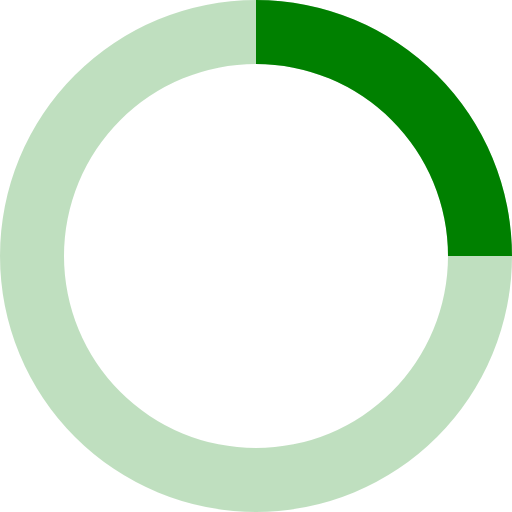
t = 0.00 s
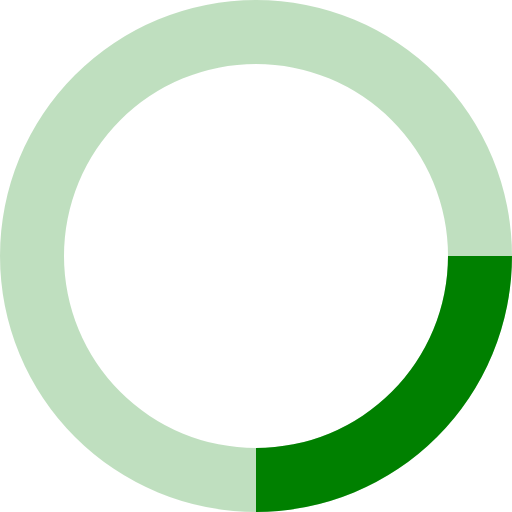
t = 0.20 s
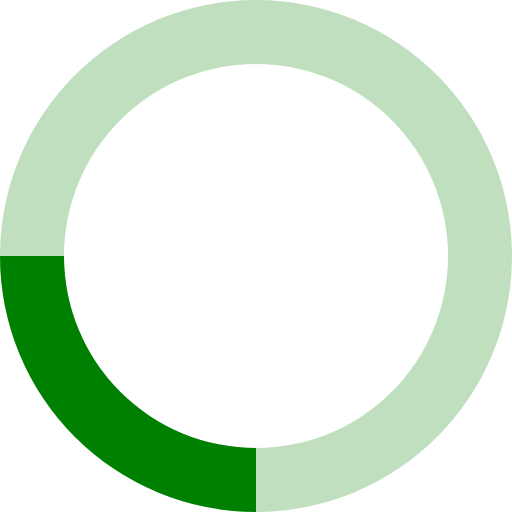
t = 0.40 s
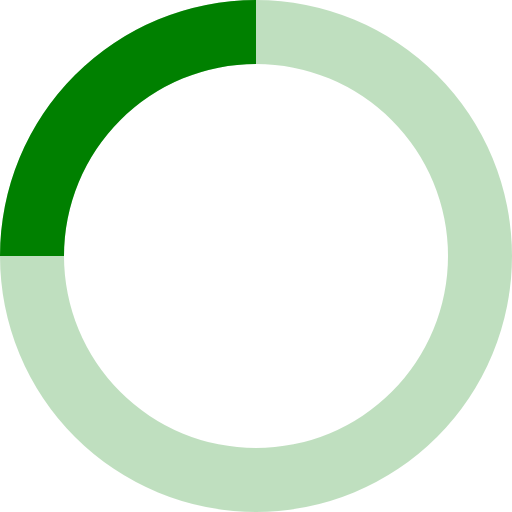
t = 0.60 s

The animated SVG that drew these frames (rendered in a browser with its animation timeline set to each time). Animation: 1 SMIL element (animateTransform=1); one cycle of 0.80 s, repeats indefinitely.

<svg xmlns="http://www.w3.org/2000/svg" viewBox="0 0 32 32" width="32" height="32" fill="green">
  <path opacity=".25" d="M16 0 A16 16 0 0 0 16 32 A16 16 0 0 0 16 0 M16 4 A12 12 0 0 1 16 28 A12 12 0 0 1 16 4"/>
  <path d="M16 0 A16 16 0 0 1 32 16 L28 16 A12 12 0 0 0 16 4z">
    <animateTransform attributeName="transform" type="rotate" from="0 16 16" to="360 16 16" dur="0.8s" repeatCount="indefinite" />
  </path>
</svg>
